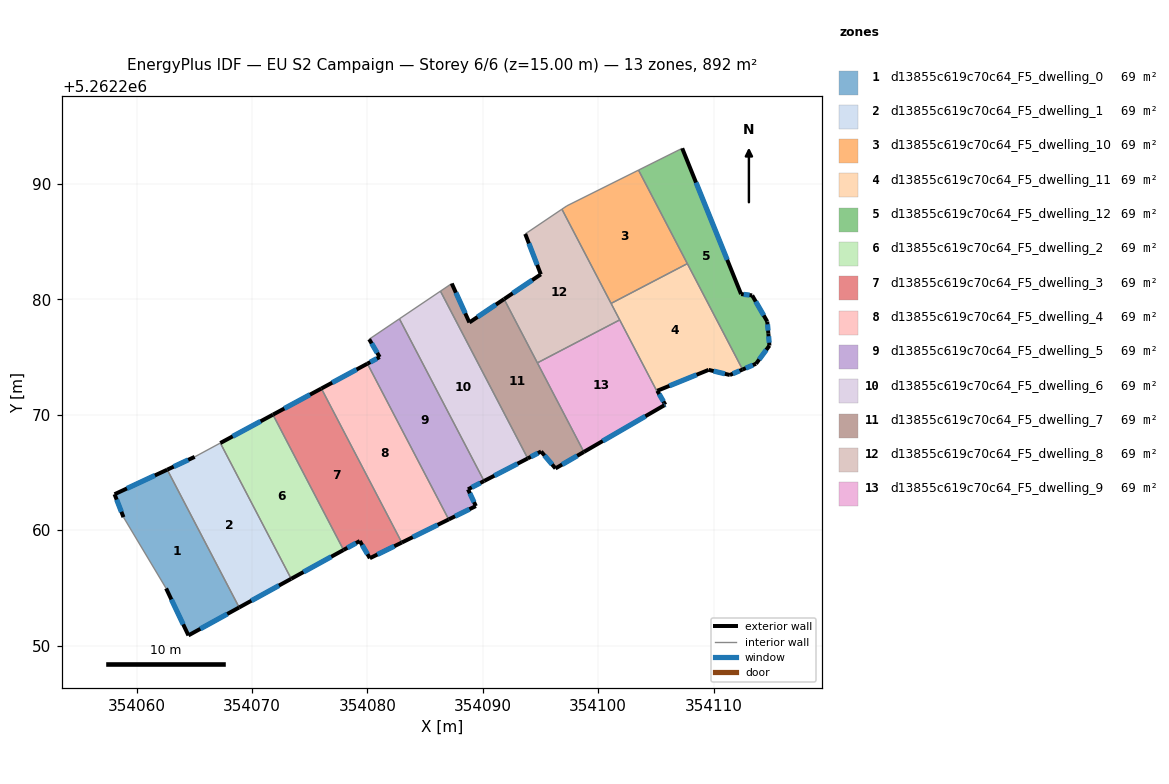
=== STOREY PLAN SPEC (per zone: floor XY polygon, exterior-wall plan segments, windows/doors) ===
zone 1: d13855c619c70c64_F5_dwelling_0  (68.7 m²)
  floor: (354062.65, 5262265.25) (354068.88, 5262253.30) (354064.48, 5262250.88) (354062.55, 5262254.95) (354058.85, 5262261.13) (354058.08, 5262263.12)
  exterior wall: (354064.48, 5262250.88) – (354068.88, 5262253.30)  [5.0 m]
    window: (354065.51, 5262251.45) – (354067.85, 5262252.73)  [4.2 m²]
  exterior wall: (354062.55, 5262254.95) – (354064.48, 5262250.88)  [4.5 m]
    window: (354063.00, 5262254.00) – (354064.03, 5262251.84)  [3.8 m²]
  exterior wall: (354058.08, 5262263.12) – (354058.85, 5262261.13)  [2.1 m]
    window: (354058.26, 5262262.65) – (354058.67, 5262261.59)  [1.8 m²]
  exterior wall: (354062.65, 5262265.25) – (354058.08, 5262263.12)  [5.0 m]
    window: (354061.57, 5262264.74) – (354059.15, 5262263.62)  [4.3 m²]
  interior walls: 2
zone 2: d13855c619c70c64_F5_dwelling_1  (68.7 m²)
  floor: (354067.25, 5262267.55) (354073.39, 5262255.79) (354068.88, 5262253.30) (354062.65, 5262265.25) (354065.03, 5262266.36)
  exterior wall: (354068.88, 5262253.30) – (354073.39, 5262255.79)  [5.1 m]
    window: (354069.94, 5262253.88) – (354072.33, 5262255.20)  [4.3 m²]
  exterior wall: (354065.03, 5262266.36) – (354062.65, 5262265.25)  [2.6 m]
    window: (354064.47, 5262266.09) – (354063.20, 5262265.51)  [2.2 m²]
  interior walls: 3
zone 3: d13855c619c70c64_F5_dwelling_10  (68.7 m²)
  floor: (354103.50, 5262291.21) (354107.73, 5262283.10) (354101.12, 5262279.66) (354096.86, 5262287.82) (354097.29, 5262288.11)
  interior walls: 5
zone 4: d13855c619c70c64_F5_dwelling_11  (68.7 m²)
  floor: (354107.73, 5262283.10) (354112.52, 5262273.92) (354111.41, 5262273.45) (354109.58, 5262273.90) (354105.12, 5262272.08) (354105.82, 5262270.88) (354105.73, 5262270.82) (354101.12, 5262279.66)
  exterior wall: (354105.12, 5262272.08) – (354109.58, 5262273.90)  [4.8 m]
    window: (354106.17, 5262272.51) – (354108.53, 5262273.47)  [4.1 m²]
  exterior wall: (354105.82, 5262270.88) – (354105.12, 5262272.08)  [1.4 m]
    window: (354105.66, 5262271.16) – (354105.29, 5262271.80)  [1.2 m²]
  exterior wall: (354105.73, 5262270.82) – (354105.82, 5262270.88)  [0.1 m]
    window: (354105.75, 5262270.84) – (354105.80, 5262270.86)  [0.1 m²]
  exterior wall: (354111.41, 5262273.45) – (354112.52, 5262273.92)  [1.2 m]
    window: (354111.67, 5262273.56) – (354112.26, 5262273.81)  [1.0 m²]
  exterior wall: (354109.58, 5262273.90) – (354111.41, 5262273.45)  [1.9 m]
    window: (354110.01, 5262273.79) – (354110.98, 5262273.55)  [1.6 m²]
  interior walls: 4
zone 5: d13855c619c70c64_F5_dwelling_12  (68.7 m²)
  floor: (354107.28, 5262293.10) (354112.39, 5262280.46) (354113.35, 5262280.35) (354114.66, 5262278.08) (354114.75, 5262277.06) (354114.85, 5262276.00) (354113.68, 5262274.43) (354112.52, 5262273.92) (354103.50, 5262291.21)
  exterior wall: (354114.66, 5262278.08) – (354113.35, 5262280.35)  [2.6 m]
    window: (354114.35, 5262278.62) – (354113.66, 5262279.82)  [2.2 m²]
  exterior wall: (354114.75, 5262277.06) – (354114.66, 5262278.08)  [1.0 m]
    window: (354114.73, 5262277.30) – (354114.68, 5262277.84)  [0.9 m²]
  exterior wall: (354114.85, 5262276.00) – (354114.75, 5262277.06)  [1.1 m]
    window: (354114.82, 5262276.25) – (354114.77, 5262276.81)  [0.9 m²]
  exterior wall: (354113.68, 5262274.43) – (354114.85, 5262276.00)  [2.0 m]
    window: (354113.96, 5262274.80) – (354114.57, 5262275.63)  [1.6 m²]
  exterior wall: (354112.52, 5262273.92) – (354113.68, 5262274.43)  [1.3 m]
    window: (354112.79, 5262274.04) – (354113.41, 5262274.31)  [1.1 m²]
  exterior wall: (354112.39, 5262280.46) – (354107.28, 5262293.10)  [13.6 m]
    window: (354111.19, 5262283.43) – (354108.48, 5262290.13)  [11.5 m²]
  exterior wall: (354113.35, 5262280.35) – (354112.39, 5262280.46)  [1.0 m]
    window: (354113.12, 5262280.38) – (354112.61, 5262280.44)  [0.8 m²]
  interior walls: 3
zone 6: d13855c619c70c64_F5_dwelling_2  (68.7 m²)
  floor: (354071.81, 5262270.01) (354077.93, 5262258.29) (354073.39, 5262255.79) (354067.25, 5262267.55)
  exterior wall: (354071.81, 5262270.01) – (354067.25, 5262267.55)  [5.2 m]
    window: (354070.74, 5262269.44) – (354068.32, 5262268.13)  [4.4 m²]
  exterior wall: (354073.39, 5262255.79) – (354077.93, 5262258.29)  [5.2 m]
    window: (354074.46, 5262256.37) – (354076.86, 5262257.70)  [4.4 m²]
  interior walls: 2
zone 7: d13855c619c70c64_F5_dwelling_3  (68.6 m²)
  floor: (354076.01, 5262272.28) (354082.98, 5262258.93) (354080.21, 5262257.57) (354079.34, 5262259.06) (354077.93, 5262258.29) (354071.81, 5262270.01)
  exterior wall: (354079.34, 5262259.06) – (354080.21, 5262257.57)  [1.7 m]
    window: (354079.54, 5262258.71) – (354080.00, 5262257.92)  [1.5 m²]
  exterior wall: (354077.93, 5262258.29) – (354079.34, 5262259.06)  [1.6 m]
    window: (354078.26, 5262258.47) – (354079.01, 5262258.88)  [1.4 m²]
  exterior wall: (354076.01, 5262272.28) – (354071.81, 5262270.01)  [4.8 m]
    window: (354075.02, 5262271.75) – (354072.79, 5262270.55)  [4.0 m²]
  exterior wall: (354080.21, 5262257.57) – (354082.98, 5262258.93)  [3.1 m]
    window: (354080.86, 5262257.89) – (354082.33, 5262258.61)  [2.6 m²]
  interior walls: 2
zone 8: d13855c619c70c64_F5_dwelling_4  (68.7 m²)
  floor: (354080.00, 5262274.43) (354087.04, 5262260.93) (354082.98, 5262258.93) (354076.01, 5262272.28)
  exterior wall: (354080.00, 5262274.43) – (354076.01, 5262272.28)  [4.5 m]
    window: (354079.06, 5262273.93) – (354076.94, 5262272.79)  [3.8 m²]
  exterior wall: (354082.98, 5262258.93) – (354087.04, 5262260.93)  [4.5 m]
    window: (354083.93, 5262259.40) – (354086.09, 5262260.46)  [3.8 m²]
  interior walls: 2
zone 9: d13855c619c70c64_F5_dwelling_5  (68.7 m²)
  floor: (354082.77, 5262278.32) (354090.11, 5262264.26) (354088.72, 5262263.54) (354089.40, 5262262.09) (354087.04, 5262260.93) (354080.00, 5262274.43) (354081.06, 5262275.01) (354080.15, 5262276.55)
  exterior wall: (354088.72, 5262263.54) – (354090.11, 5262264.26)  [1.6 m]
    window: (354089.04, 5262263.71) – (354089.78, 5262264.09)  [1.3 m²]
  exterior wall: (354089.40, 5262262.09) – (354088.72, 5262263.54)  [1.6 m]
    window: (354089.24, 5262262.43) – (354088.88, 5262263.20)  [1.4 m²]
  exterior wall: (354087.04, 5262260.93) – (354089.40, 5262262.09)  [2.6 m]
    window: (354087.60, 5262261.20) – (354088.84, 5262261.82)  [2.2 m²]
  exterior wall: (354081.06, 5262275.01) – (354080.00, 5262274.43)  [1.2 m]
    window: (354080.81, 5262274.87) – (354080.25, 5262274.57)  [1.0 m²]
  exterior wall: (354080.15, 5262276.55) – (354081.06, 5262275.01)  [1.8 m]
    window: (354080.36, 5262276.19) – (354080.85, 5262275.37)  [1.5 m²]
  interior walls: 3
zone 10: d13855c619c70c64_F5_dwelling_6  (68.7 m²)
  floor: (354086.33, 5262280.72) (354093.90, 5262266.22) (354090.11, 5262264.26) (354082.77, 5262278.32)
  exterior wall: (354090.11, 5262264.26) – (354093.90, 5262266.22)  [4.3 m]
    window: (354091.00, 5262264.72) – (354093.01, 5262265.76)  [3.6 m²]
  interior walls: 3
zone 11: d13855c619c70c64_F5_dwelling_7  (68.7 m²)
  floor: (354091.84, 5262280.03) (354098.76, 5262266.78) (354096.30, 5262265.35) (354095.05, 5262266.82) (354093.90, 5262266.22) (354086.33, 5262280.72) (354087.31, 5262281.38) (354088.84, 5262278.00)
  exterior wall: (354096.30, 5262265.35) – (354098.76, 5262266.78)  [2.8 m]
    window: (354096.88, 5262265.69) – (354098.18, 5262266.45)  [2.4 m²]
  exterior wall: (354095.05, 5262266.82) – (354096.30, 5262265.35)  [1.9 m]
    window: (354095.35, 5262266.47) – (354096.01, 5262265.70)  [1.6 m²]
  exterior wall: (354093.90, 5262266.22) – (354095.05, 5262266.82)  [1.3 m]
    window: (354094.17, 5262266.36) – (354094.78, 5262266.68)  [1.1 m²]
  exterior wall: (354088.84, 5262278.00) – (354087.31, 5262281.38)  [3.7 m]
    window: (354088.48, 5262278.80) – (354087.67, 5262280.59)  [3.1 m²]
  exterior wall: (354091.84, 5262280.03) – (354088.84, 5262278.00)  [3.6 m]
    window: (354091.14, 5262279.56) – (354089.54, 5262278.48)  [3.1 m²]
  interior walls: 4
zone 12: d13855c619c70c64_F5_dwelling_8  (68.6 m²)
  floor: (354096.86, 5262287.82) (354101.86, 5262278.23) (354094.73, 5262274.50) (354091.84, 5262280.03) (354095.03, 5262282.18) (354093.68, 5262285.68) (354093.85, 5262285.79)
  exterior wall: (354095.03, 5262282.18) – (354091.84, 5262280.03)  [3.8 m]
    window: (354094.28, 5262281.67) – (354092.59, 5262280.53)  [3.2 m²]
  exterior wall: (354093.68, 5262285.68) – (354095.03, 5262282.18)  [3.8 m]
    window: (354093.99, 5262284.86) – (354094.71, 5262283.00)  [3.2 m²]
  interior walls: 6
zone 13: d13855c619c70c64_F5_dwelling_9  (68.6 m²)
  floor: (354101.86, 5262278.23) (354105.73, 5262270.82) (354098.76, 5262266.78) (354094.73, 5262274.50)
  exterior wall: (354098.76, 5262266.78) – (354105.73, 5262270.82)  [8.1 m]
    window: (354100.40, 5262267.73) – (354104.09, 5262269.87)  [6.8 m²]
  interior walls: 3

=== DERIVED (storey summary) ===
Building: EU S2 Campaign
Storey: 6 of 6  (floor level z = 15.00 m)
Storey gross floor area: 892.5 m²
Zones on this storey: 13
  - d13855c619c70c64_F5_dwelling_0: floor 68.7 m²; exterior wall 16.7 m (50.1 m²); 4 window(s) 14.1 m²; WWR 28.1%
  - d13855c619c70c64_F5_dwelling_1: floor 68.7 m²; exterior wall 7.8 m (23.3 m²); 2 window(s) 6.6 m²; WWR 28.1%
  - d13855c619c70c64_F5_dwelling_10: floor 68.7 m²
  - d13855c619c70c64_F5_dwelling_11: floor 68.7 m²; exterior wall 9.4 m (28.2 m²); 5 window(s) 7.9 m²; WWR 28.1%
  - d13855c619c70c64_F5_dwelling_12: floor 68.7 m²; exterior wall 22.5 m (67.6 m²); 7 window(s) 19.0 m²; WWR 28.1%
  - d13855c619c70c64_F5_dwelling_2: floor 68.7 m²; exterior wall 10.4 m (31.1 m²); 2 window(s) 8.7 m²; WWR 28.1%
  - d13855c619c70c64_F5_dwelling_3: floor 68.6 m²; exterior wall 11.2 m (33.6 m²); 4 window(s) 9.4 m²; WWR 28.1%
  - d13855c619c70c64_F5_dwelling_4: floor 68.7 m²; exterior wall 9.1 m (27.2 m²); 2 window(s) 7.7 m²; WWR 28.1%
  - d13855c619c70c64_F5_dwelling_5: floor 68.7 m²; exterior wall 8.8 m (26.4 m²); 5 window(s) 7.4 m²; WWR 28.1%
  - d13855c619c70c64_F5_dwelling_6: floor 68.7 m²; exterior wall 4.3 m (12.8 m²); 1 window(s) 3.6 m²; WWR 28.1%
  - d13855c619c70c64_F5_dwelling_7: floor 68.7 m²; exterior wall 13.4 m (40.2 m²); 5 window(s) 11.3 m²; WWR 28.1%
  - d13855c619c70c64_F5_dwelling_8: floor 68.6 m²; exterior wall 7.6 m (22.8 m²); 2 window(s) 6.4 m²; WWR 28.1%
  - d13855c619c70c64_F5_dwelling_9: floor 68.6 m²; exterior wall 8.1 m (24.2 m²); 1 window(s) 6.8 m²; WWR 28.1%
Zone adjacency (shared interzone walls):
  - d13855c619c70c64_F5_dwelling_0 ↔ d13855c619c70c64_F5_dwelling_1
  - d13855c619c70c64_F5_dwelling_1 ↔ d13855c619c70c64_F5_dwelling_2
  - d13855c619c70c64_F5_dwelling_10 ↔ d13855c619c70c64_F5_dwelling_11
  - d13855c619c70c64_F5_dwelling_10 ↔ d13855c619c70c64_F5_dwelling_12
  - d13855c619c70c64_F5_dwelling_10 ↔ d13855c619c70c64_F5_dwelling_8
  - d13855c619c70c64_F5_dwelling_11 ↔ d13855c619c70c64_F5_dwelling_12
  - d13855c619c70c64_F5_dwelling_11 ↔ d13855c619c70c64_F5_dwelling_8
  - d13855c619c70c64_F5_dwelling_11 ↔ d13855c619c70c64_F5_dwelling_9
  - d13855c619c70c64_F5_dwelling_2 ↔ d13855c619c70c64_F5_dwelling_3
  - d13855c619c70c64_F5_dwelling_3 ↔ d13855c619c70c64_F5_dwelling_4
  - d13855c619c70c64_F5_dwelling_4 ↔ d13855c619c70c64_F5_dwelling_5
  - d13855c619c70c64_F5_dwelling_5 ↔ d13855c619c70c64_F5_dwelling_6
  - d13855c619c70c64_F5_dwelling_6 ↔ d13855c619c70c64_F5_dwelling_7
  - d13855c619c70c64_F5_dwelling_7 ↔ d13855c619c70c64_F5_dwelling_8
  - d13855c619c70c64_F5_dwelling_7 ↔ d13855c619c70c64_F5_dwelling_9
  - d13855c619c70c64_F5_dwelling_8 ↔ d13855c619c70c64_F5_dwelling_9